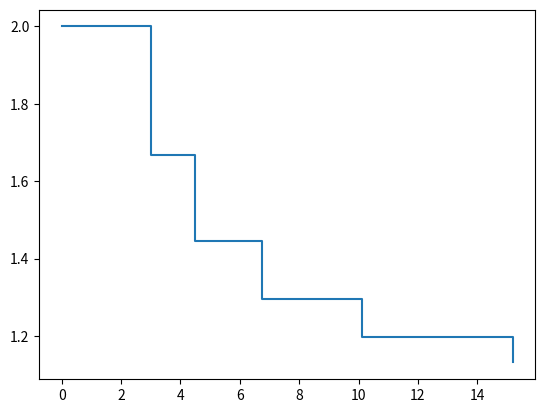

Recreate this plot in Python.
import numpy as np
import matplotlib.pyplot as plt
from scipy import integrate, optimize


def scatter_between_level_surfaces(x0: np.array, foo, levels,
                                   starting_direction=np.array([1, 0]),
                                   n_jumps=10):
    jump_points = np.zeros((x0.shape[0], n_jumps + 1))
    jump_points[:, 0] = x0
    current_direction = starting_direction
    current_point = x0
    for i in range(n_jumps):
        if i % 2 == 0:
            level = max(levels)
        else:
            level = min(levels)
        t = find_t_to_level(current_point, current_direction, foo, level)
        current_point = current_point + t * current_direction
        current_direction = next_direction(current_direction)
        jump_points[:, i+1] = current_point

    return jump_points


def find_t_to_level(x0, direction, foo, level):
    directional_difference = difference_along_path(x0, direction, foo, level)
    t = optimize.broyden1(directional_difference, 0)
    # t = optimize.newton(directional_difference, 1e-8)
    return t


def difference_along_path(x0: np.array, direction: np.array, foo, level):

    def f(t):
        return foo(x0 + t * direction) - level

    return f


def next_direction(direction):
    return direction[::-1]



if __name__ == "__main__":

    def f(x):
            return x[0] * x[1]


    target_levels = [2, 3]
    x0 = np.array([0, 1])
    direction = np.array([1, 0])

    # t = find_t_to_level(x0, direction, f, 2)
    # print(t)
    # print(x0 + t * direction)
    jump_points = scatter_between_level_surfaces(x0, f, target_levels)
    print(jump_points)

    # xs = np.linspace(0.1, 20, num=101)
    # plt.plot(xs, 2 / xs)
    # plt.plot(xs, 3 / xs)
    plt.plot([x0[0]] + jump_points[0, :], [x0[1]] + jump_points[1, :])
    plt.show()

